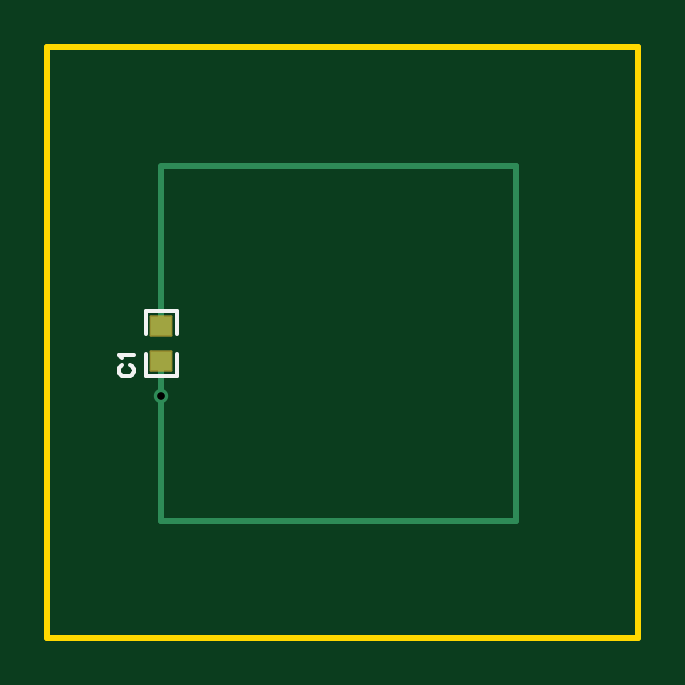
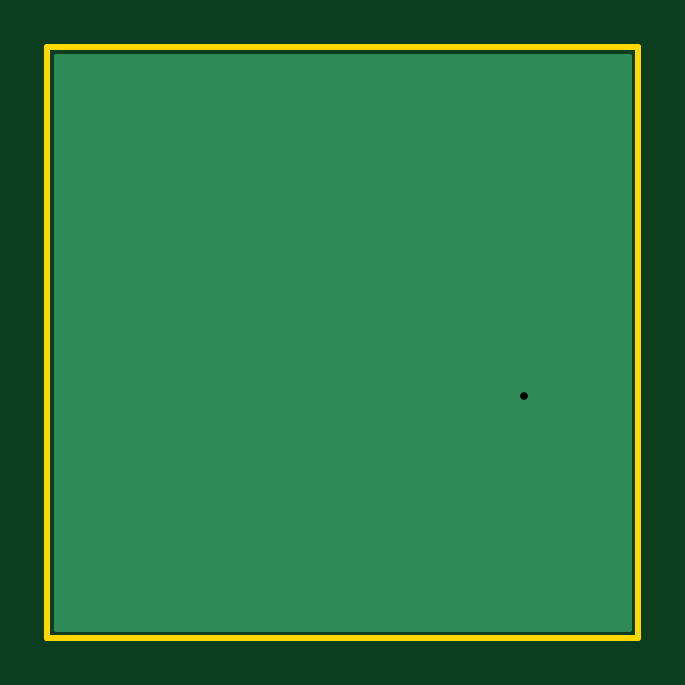
Circuit board: 10 layer files. Board 25.0 x 25.0 mm.
- drill: Drill_PTH_Through.DRL (207 bytes)
- drill: Drill_PTH_Through_Via.DRL (211 bytes)
- outline: Gerber_BoardOutlineLayer.GKO (743 bytes)
- bottom_copper: Gerber_BottomLayer.GBL (967 bytes)
- bottom_silk: Gerber_BottomSilkscreenLayer.GBO (632 bytes)
- bottom_mask: Gerber_BottomSolderMaskLayer.GBS (632 bytes)
- top_copper: Gerber_TopLayer.GTL (1122 bytes)
- paste: Gerber_TopPasteMaskLayer.GTP (1300 bytes)
- top_silk: Gerber_TopSilkscreenLayer.GTO (1468 bytes)
- top_mask: Gerber_TopSolderMaskLayer.GTS (974 bytes)

=== drill: Drill_PTH_Through.DRL ===
;TYPE=PLATED
;Layer: PTH_Through
;EasyEDA Pro v2.2.47.7, 2026-10-07 11:19:06
;Gerber Generator version 0.3
M48
METRIC,LZ,0000.00000
;Hole size 1 = 0.30500 METRIC
T01C0.30500
%
G05
G90
T01
X4.826Y10.24543
M30
=== drill: Drill_PTH_Through_Via.DRL ===
;TYPE=PLATED
;Layer: PTH_Through_Via
;EasyEDA Pro v2.2.47.7, 2026-10-07 11:19:06
;Gerber Generator version 0.3
M48
METRIC,LZ,0000.00000
;Hole size 1 = 0.30500 METRIC
T01C0.30500
%
G05
G90
T01
X4.826Y10.24543
M30
=== outline: Gerber_BoardOutlineLayer.GKO ===
G04 Layer: BoardOutlineLayer*
G04 EasyEDA Pro v2.2.47.7, 2026-10-07 11:19:06*
G04 Gerber Generator version 0.3*
G04 Scale: 100 percent, Rotated: No, Reflected: No*
G04 Dimensions in millimeters*
G04 Leading zeros omitted, absolute positions, 4 integers and 5 decimals*
G04 Generated by one-click*
G04 Object Configs: Pad,Via,Track,Text,Image,Dimension,BoardOutline,BoardCutout,CopperFilled,SolidRegion,FPCStiffener,Line,PlaneZone,ComponentProperty,ComponentSilkscreen,TearDrop*
G04 Layer Configs: 1,2,3,4,5,6,7,8,9,10,11,13,14,56*
G04 Copper Areas: 0*
%FSLAX45Y45*%
%MOMM*%
%ADD10C,0.254*%
%ADD11C,0.9782*%
G75*


G04 Rect Start*
G54D10*
G01X0Y0D02*
G01X0Y2500000D01*
G01X2500000Y2500000D01*
G01X2500000Y0D01*
G01X0Y0D01*
G04 Rect End*

M02*


=== bottom_copper: Gerber_BottomLayer.GBL ===
G04 Layer: BottomLayer*
G04 EasyEDA Pro v2.2.47.7, 2026-10-07 11:19:06*
G04 Gerber Generator version 0.3*
G04 Scale: 100 percent, Rotated: No, Reflected: No*
G04 Dimensions in millimeters*
G04 Leading zeros omitted, absolute positions, 4 integers and 5 decimals*
G04 Generated by one-click*
G04 Object Configs: Pad,Via,Track,Text,Image,Dimension,BoardOutline,BoardCutout,CopperFilled,SolidRegion,FPCStiffener,Line,PlaneZone,ComponentProperty,ComponentSilkscreen,TearDrop*
G04 Layer Configs: 1,2,3,4,5,6,7,8,9,10,11,13,14,56*
G04 Copper Areas: 1*
%FSLAX45Y45*%
%MOMM*%
%ADD10C,0.2032*%
%ADD11C,0.61*%
%ADD12C,0.8424*%
G75*


G04 Copper Start*
G36*
G01X2464186Y2464186D02*
G01X2464186Y35814D01*
G01X35814Y35814D01*
G01X35814Y2464186D01*
G01X2464186Y2464186D01*
G37*
G54D10*
G01X2464186Y2464186D02*
G01X2464186Y35814D01*
G01X35814Y35814D01*
G01X35814Y2464186D01*
G01X2464186Y2464186D01*
G04 Copper End*

G04 Via Start*
G54D11*
G01X482600Y1024543D03*
G04 Via End*

M02*


=== bottom_silk: Gerber_BottomSilkscreenLayer.GBO ===
G04 Layer: BottomSilkscreenLayer*
G04 EasyEDA Pro v2.2.47.7, 2026-10-07 11:19:06*
G04 Gerber Generator version 0.3*
G04 Scale: 100 percent, Rotated: No, Reflected: No*
G04 Dimensions in millimeters*
G04 Leading zeros omitted, absolute positions, 4 integers and 5 decimals*
G04 Generated by one-click*
G04 Object Configs: Pad,Via,Track,Text,Image,Dimension,BoardOutline,BoardCutout,CopperFilled,SolidRegion,FPCStiffener,Line,PlaneZone,ComponentProperty,ComponentSilkscreen,TearDrop*
G04 Layer Configs: 1,2,3,4,5,6,7,8,9,10,11,13,14,56*
G04 Copper Areas: 0*
%FSLAX45Y45*%
%MOMM*%
%ADD10C,0.254*%
%ADD11C,0.0347*%
G75*

G54D10*

M02*


=== bottom_mask: Gerber_BottomSolderMaskLayer.GBS ===
G04 Layer: BottomSolderMaskLayer*
G04 EasyEDA Pro v2.2.47.7, 2026-10-07 11:19:06*
G04 Gerber Generator version 0.3*
G04 Scale: 100 percent, Rotated: No, Reflected: No*
G04 Dimensions in millimeters*
G04 Leading zeros omitted, absolute positions, 4 integers and 5 decimals*
G04 Generated by one-click*
G04 Object Configs: Pad,Via,Track,Text,Image,Dimension,BoardOutline,BoardCutout,CopperFilled,SolidRegion,FPCStiffener,Line,PlaneZone,ComponentProperty,ComponentSilkscreen,TearDrop*
G04 Layer Configs: 1,2,3,4,5,6,7,8,9,10,11,13,14,56*
G04 Copper Areas: 0*
%FSLAX45Y45*%
%MOMM*%
%ADD10C,0.254*%
%ADD11C,0.7684*%
G75*

G54D10*

M02*


=== top_copper: Gerber_TopLayer.GTL ===
G04 Layer: TopLayer*
G04 EasyEDA Pro v2.2.47.7, 2026-10-07 11:19:06*
G04 Gerber Generator version 0.3*
G04 Scale: 100 percent, Rotated: No, Reflected: No*
G04 Dimensions in millimeters*
G04 Leading zeros omitted, absolute positions, 4 integers and 5 decimals*
G04 Generated by one-click*
G04 Object Configs: Pad,Via,Track,Text,Image,Dimension,BoardOutline,BoardCutout,CopperFilled,SolidRegion,FPCStiffener,Line,PlaneZone,ComponentProperty,ComponentSilkscreen,TearDrop*
G04 Layer Configs: 1,2,3,4,5,6,7,8,9,10,11,13,14,56*
G04 Copper Areas: 0*
%FSLAX45Y45*%
%MOMM*%
%ADD10C,0.254*%
%ADD11R,0.86401X0.80648*%
%ADD12C,0.61*%
%ADD13C,0.3143*%
G75*


G04 PolygonModel Start*
G54D10*
G01X482600Y1995300D02*
G01X1982600Y1995300D01*
G01X1982600Y1995300D02*
G01X1982600Y495300D01*
G01X1982600Y495300D02*
G01X482600Y495300D01*

G04 Pad Start*
G54D11*
G01X482600Y1319936D03*
G01X482600Y1169264D03*
G04 Pad End*

G04 Via Start*
G54D12*
G01X482600Y1024543D03*
G04 Via End*

G04 Track Start*
G54D10*
G01X482600Y1993900D02*
G01X482600Y1319936D01*
G01X482600Y1168400D02*
G01X482600Y1024543D01*
G01X482600Y495300D01*
G04 Track End*

M02*


=== paste: Gerber_TopPasteMaskLayer.GTP ===
G04 Layer: TopPasteMaskLayer*
G04 EasyEDA Pro v2.2.47.7, 2026-10-07 11:19:06*
G04 Gerber Generator version 0.3*
G04 Scale: 100 percent, Rotated: No, Reflected: No*
G04 Dimensions in millimeters*
G04 Leading zeros omitted, absolute positions, 4 integers and 5 decimals*
G04 Generated by one-click*
G04 Object Configs: Pad,Via,Track,Text,Image,Dimension,BoardOutline,BoardCutout,CopperFilled,SolidRegion,FPCStiffener,Line,PlaneZone,ComponentProperty,ComponentSilkscreen,TearDrop*
G04 Layer Configs: 1,2,3,4,5,6,7,8,9,10,11,13,14,56*
G04 Copper Areas: 0*
%FSLAX45Y45*%
%MOMM*%
%ADD10C,0.254*%
%ADD11C,0.3309*%
G75*


G04 PolygonModel Start*
G36*
G01X437601Y1364102D02*
G01X437601Y1284102D01*
G01X442603Y1279101D01*
G01X465399Y1279101D01*
G01X465399Y1316101D01*
G01X498399Y1316101D01*
G01X498399Y1279101D01*
G01X522602Y1279101D01*
G01X527601Y1284102D01*
G01X527601Y1364102D01*
G01X522602Y1369101D01*
G01X442603Y1369101D01*
G01X437601Y1364102D01*
G37*
G36*
G01X527599Y1125098D02*
G01X527599Y1205098D01*
G01X522597Y1210099D01*
G01X499801Y1210099D01*
G01X499801Y1173099D01*
G01X466801Y1173099D01*
G01X466801Y1210099D01*
G01X442598Y1210099D01*
G01X437599Y1205098D01*
G01X437599Y1125098D01*
G01X442598Y1120099D01*
G01X522597Y1120099D01*
G01X527599Y1125098D01*
G37*

G04 Pad Start*
G04 Pad End*
G54D10*

M02*


=== top_silk: Gerber_TopSilkscreenLayer.GTO ===
G04 Layer: TopSilkscreenLayer*
G04 EasyEDA Pro v2.2.47.7, 2026-10-07 11:19:06*
G04 Gerber Generator version 0.3*
G04 Scale: 100 percent, Rotated: No, Reflected: No*
G04 Dimensions in millimeters*
G04 Leading zeros omitted, absolute positions, 4 integers and 5 decimals*
G04 Generated by one-click*
G04 Object Configs: Pad,Via,Track,Text,Image,Dimension,BoardOutline,BoardCutout,CopperFilled,SolidRegion,FPCStiffener,Line,PlaneZone,ComponentProperty,ComponentSilkscreen,TearDrop*
G04 Layer Configs: 1,2,3,4,5,6,7,8,9,10,11,13,14,56*
G04 Copper Areas: 0*
%FSLAX45Y45*%
%MOMM*%
%ADD10C,0.1524*%
%ADD11C,0.6711*%
G75*


G04 Text Start*
G54D10*
G01X317480Y1152573D02*
G01X311130Y1149525D01*
G01X305034Y1143175D01*
G01X301986Y1137079D01*
G01X301986Y1124633D01*
G01X305034Y1118537D01*
G01X311130Y1112187D01*
G01X317480Y1109139D01*
G01X326624Y1106091D01*
G01X342118Y1106091D01*
G01X351516Y1109139D01*
G01X357612Y1112187D01*
G01X363962Y1118537D01*
G01X367010Y1124633D01*
G01X367010Y1137079D01*
G01X363962Y1143175D01*
G01X357612Y1149525D01*
G01X351516Y1152573D01*
G01X314432Y1182799D02*
G01X311130Y1188895D01*
G01X301986Y1198039D01*
G01X367010Y1198039D01*
G04 Text End*

G04 PolygonModel Start*
G01X548660Y1287221D02*
G01X548660Y1383109D01*
G01X548660Y1383109D02*
G01X416540Y1383109D01*
G01X416540Y1383109D02*
G01X416540Y1287221D01*
G01X548660Y1201979D02*
G01X548660Y1106091D01*
G01X548660Y1106091D02*
G01X416540Y1106091D01*
G01X416540Y1106091D02*
G01X416540Y1201979D01*

M02*


=== top_mask: Gerber_TopSolderMaskLayer.GTS ===
G04 Layer: TopSolderMaskLayer*
G04 EasyEDA Pro v2.2.47.7, 2026-10-07 11:19:06*
G04 Gerber Generator version 0.3*
G04 Scale: 100 percent, Rotated: No, Reflected: No*
G04 Dimensions in millimeters*
G04 Leading zeros omitted, absolute positions, 4 integers and 5 decimals*
G04 Generated by one-click*
G04 Object Configs: Pad,Via,Track,Text,Image,Dimension,BoardOutline,BoardCutout,CopperFilled,SolidRegion,FPCStiffener,Line,PlaneZone,ComponentProperty,ComponentSilkscreen,TearDrop*
G04 Layer Configs: 1,2,3,4,5,6,7,8,9,10,11,13,14,56*
G04 Copper Areas: 0*
%FSLAX45Y45*%
%MOMM*%
%AMRoundRect*1,1,$1,$2,$3*1,1,$1,$4,$5*1,1,$1,0-$2,0-$3*1,1,$1,0-$4,0-$5*20,1,$1,$2,$3,$4,$5,0*20,1,$1,$4,$5,0-$2,0-$3,0*20,1,$1,0-$2,0-$3,0-$4,0-$5,0*20,1,$1,0-$4,0-$5,$2,$3,0*4,1,4,$2,$3,$4,$5,0-$2,0-$3,0-$4,0-$5,$2,$3,0*%
%ADD10RoundRect,0.09138X-0.43711X-0.40835X-0.43711X0.40835*%
%ADD11C,0.8999*%
G75*


G04 Pad Start*
G54D10*
G01X482600Y1319936D03*
G01X482600Y1169264D03*
G04 Pad End*

M02*
